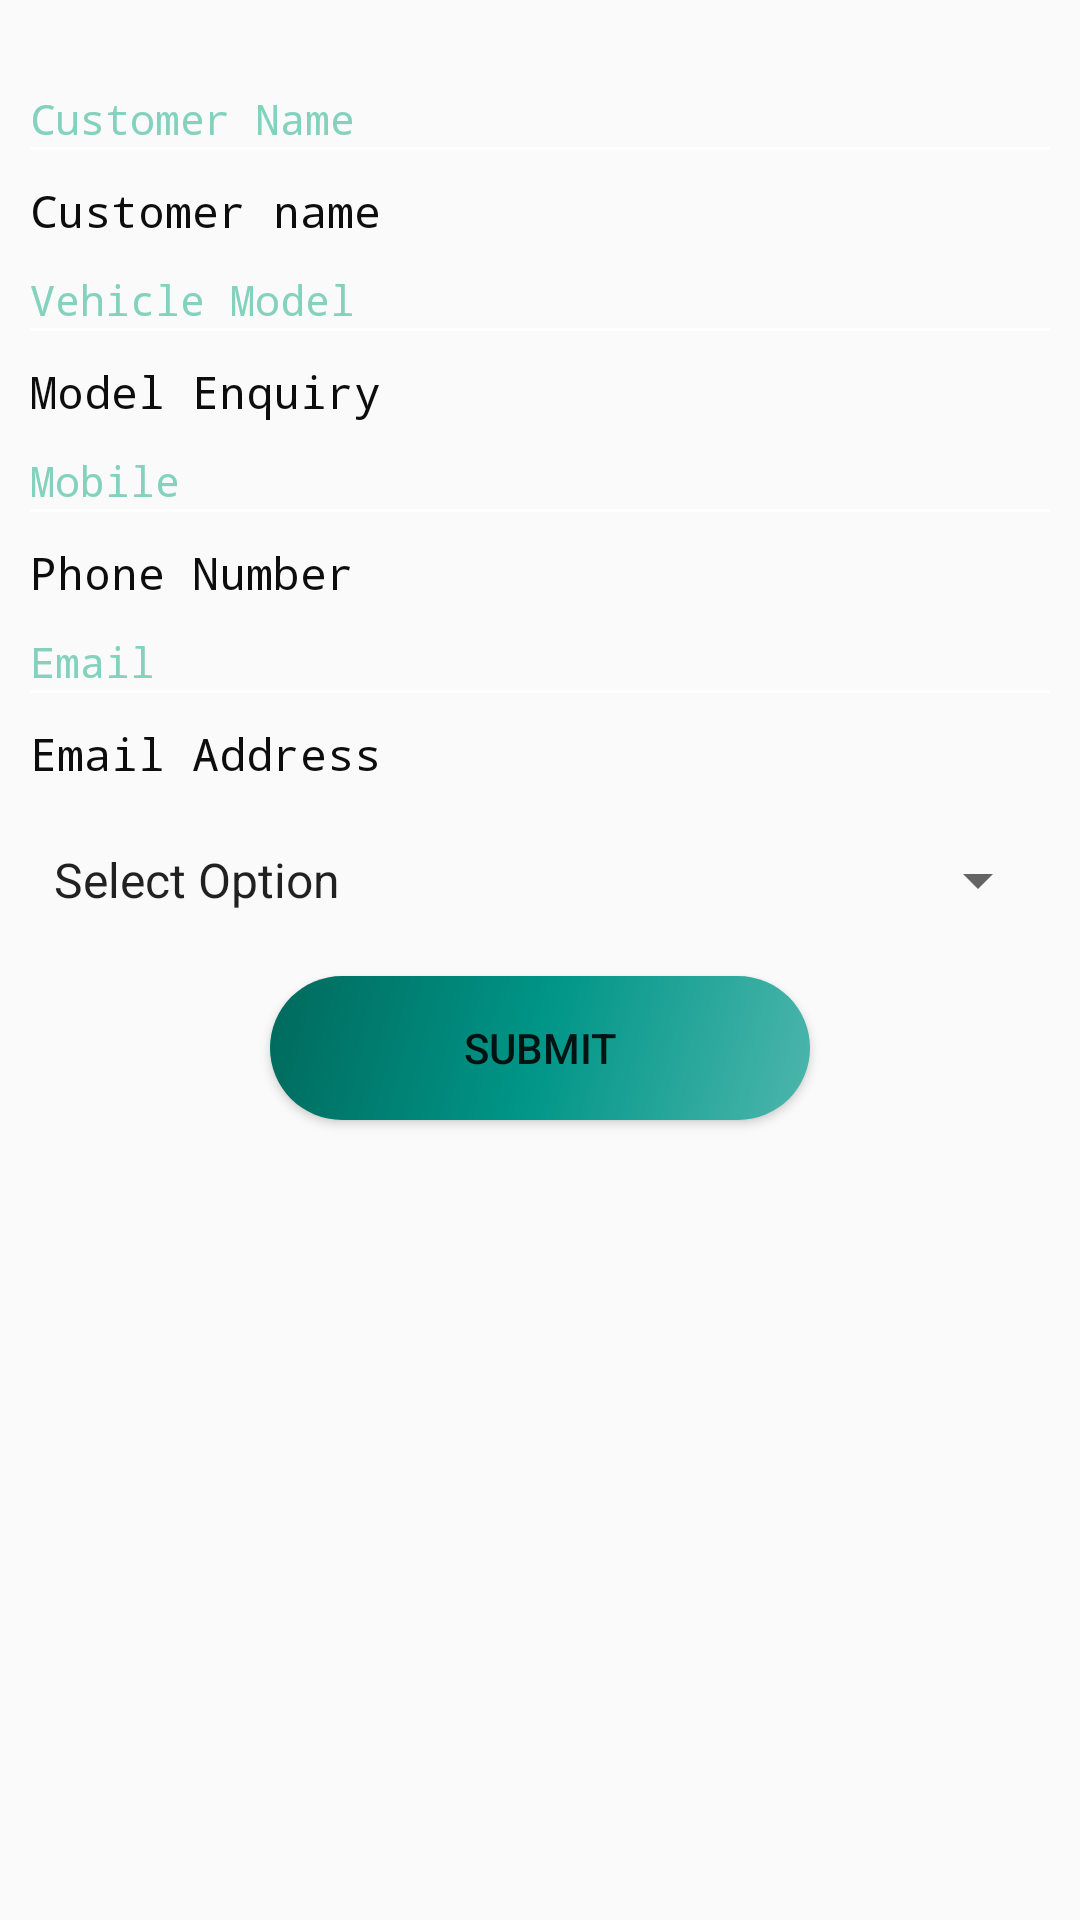

Write the Android layout XML for this screen, with the resource values it uses.
<!-- AndroidManifest.xml: application theme AppTheme -->
<!-- res/layout/activity_booking__status.xml -->
<?xml version="1.0" encoding="utf-8"?>

<LinearLayout xmlns:android="http://schemas.android.com/apk/res/android"
    xmlns:app="http://schemas.android.com/apk/res-auto"
    xmlns:tools="http://schemas.android.com/tools"
    android:orientation="vertical"
    android:padding="10dp"
    android:layout_width="match_parent"
    android:layout_height="match_parent"
    tools:context=".Booking_Status">

    <ScrollView
        android:layout_width="match_parent"
        android:layout_height="wrap_content">
        <LinearLayout
            android:layout_marginTop="20dp"
            android:orientation="vertical"
            android:layout_width="match_parent"
            android:layout_height="wrap_content">

            <TextView
                android:textColor="@color/txtcolors"
                android:fontFamily="monospace"
                android:text="Customer Name "
                android:layout_width="match_parent"
                android:layout_height="wrap_content" />


            <View
                android:layout_width="fill_parent"
                android:layout_height="1dp"
                android:background="#ffffff" />

            <TextView
                android:layout_marginTop="10dp"
                android:textColor="@color/textcolor"
                android:fontFamily="monospace"
                android:textSize="15sp"
                android:id="@+id/name"
                android:text="Customer name"
                android:layout_width="match_parent"
                android:layout_height="wrap_content" />



            <TextView
                android:layout_marginTop="10dp"
                android:textColor="@color/txtcolors"
                android:fontFamily="monospace"
                android:text="Vehicle Model"
                android:layout_width="match_parent"
                android:layout_height="wrap_content" />

            <View
                android:layout_width="fill_parent"
                android:layout_height="1dp"
                android:background="#ffffff" />


            <TextView
                android:layout_marginTop="10dp"
                android:textColor="@color/textcolor"
                android:fontFamily="monospace"
                android:textSize="15sp"
                android:id="@+id/model"
                android:text="Model Enquiry"
                android:layout_width="match_parent"
                android:layout_height="wrap_content" />


            <TextView
                android:layout_marginTop="10dp"
                android:textColor="@color/txtcolors"
                android:fontFamily="monospace"
                android:text="Mobile "
                android:layout_width="match_parent"
                android:layout_height="wrap_content" />

            <View
                android:layout_width="fill_parent"
                android:layout_height="1dp"
                android:background="#ffffff" />
            <TextView
                android:autoLink="phone"
                android:clickable="true"
                android:textColorLink="@color/colorPrimary"
                android:layout_marginTop="10dp"
                android:textColor="@color/textcolor"
                android:fontFamily="monospace"
                android:textSize="15sp"
                android:id="@+id/phone_number"
                android:text="Phone Number"
                android:layout_width="match_parent"
                android:layout_height="wrap_content" />


            <TextView
                android:layout_marginTop="10dp"
                android:textColor="@color/txtcolors"
                android:fontFamily="monospace"
                android:text="Email "
                android:layout_width="match_parent"
                android:layout_height="wrap_content" />

            <View
                android:layout_width="fill_parent"
                android:layout_height="1dp"
                android:background="#ffffff" />
            <TextView
                android:clickable="true"
                android:autoLink="email"
                android:textColorLink="@color/colorPrimary"
                android:layout_marginTop="10dp"
                android:textColor="@color/textcolor"
                android:fontFamily="monospace"
                android:textSize="15sp"
                android:id="@+id/e_address"
                android:text="Email Address"
                android:layout_width="match_parent"
                android:layout_height="wrap_content" />


            <Spinner
                android:entries="@array/SelectOption2"
                android:layout_marginTop="20dp"
                android:id="@+id/statusspinner"
                android:layout_width="match_parent"
                android:layout_height="wrap_content">
            </Spinner>

            <LinearLayout
                android:padding="5dp"
                android:visibility="gone"
                android:id="@+id/layout11"
                android:layout_width="match_parent"
                android:layout_height="wrap_content"
                android:orientation="horizontal">

                <android.support.design.widget.TextInputLayout
                    android:layout_width="250dp"
                    android:layout_height="wrap_content"
                    android:layout_marginTop="3dp">
                    <EditText
                        android:layout_width="250dp"
                        android:layout_height="wrap_content"
                        android:hint="Date"
                        android:id="@+id/deliverydate"
                        android:imeOptions="actionNext"
                        android:singleLine="true"
                        android:textSize="15dp"/>

                </android.support.design.widget.TextInputLayout>
                <Button
                    android:background="@color/reportscardview"
                    android:layout_width="match_parent"
                    android:layout_height="wrap_content"
                    android:id="@+id/date"
                    android:layout_marginTop="7dp"
                    android:text="Select Date"/>
            </LinearLayout>

            <LinearLayout
                android:padding="5dp"
                android:visibility="gone"
                android:id="@+id/layout22"
                android:layout_width="match_parent"
                android:layout_height="wrap_content"
                android:orientation="horizontal" >

                <android.support.design.widget.TextInputLayout
                    android:layout_width="250dp"
                    android:layout_height="wrap_content"
                    android:layout_marginTop="3dp">
                    <EditText
                        android:layout_width="250dp"
                        android:layout_height="wrap_content"
                        android:hint="Time"
                        android:id="@+id/deliverytime"
                        android:imeOptions="actionNext"
                        android:singleLine="true"
                        android:textSize="15dp"/>
                </android.support.design.widget.TextInputLayout>
                <Button
                    android:background="@color/reportscardview"
                    android:layout_width="match_parent"
                    android:layout_height="wrap_content"
                    android:id="@+id/time"
                    android:layout_marginTop="7dp"
                    android:text="Select Time"/>
            </LinearLayout>


            <TextView
                android:textColor="@color/txtcolors"
                android:visibility="gone"
                android:text="Select Reason"
                android:id="@+id/spiner"
                android:layout_width="match_parent"
                android:layout_height="wrap_content" />
            <Spinner
                android:visibility="gone"
                android:id="@+id/reasoonsspinner"
                android:entries="@array/Reasons"
                android:layout_width="match_parent"
                android:layout_height="wrap_content">
            </Spinner>

            <TextView
                android:textColor="@color/txtcolors"
                android:visibility="gone"
                android:id="@+id/txtremarksnotintrested"
                android:text="Remarks"
                android:layout_width="match_parent"
                android:layout_height="wrap_content" />

            <EditText
                android:visibility="gone"
                android:hint="Remarks"
                android:id="@+id/remarkss"
                android:gravity="top|left"
                android:inputType="textMultiLine"
                android:layout_height="wrap_content"
                android:layout_width="match_parent"
                android:lines="3"
                android:scrollHorizontally="false" />

            <Button
                android:layout_marginBottom="10dp"
                android:layout_marginTop="20dp"
                android:layout_marginLeft="80dp"
                android:layout_marginRight="80dp"
                android:background="@drawable/side_nav_bar"
                android:id="@+id/submitstatus"
                android:text="Submit"
                android:layout_width="match_parent"
                android:layout_height="wrap_content" />
        </LinearLayout>
    </ScrollView>

</LinearLayout>
<!-- resources referenced by this layout -->
<resources>
  <string-array name="Reasons">
          <item>Select Reason</item>
          <item>Not In Budget</item>\
          <item>Found Better Deal For Other Vehicle</item>
          <item>Choose Other Vehicle</item>
          <item>Not Satisfied With Average</item>
          <item>Other</item>
      </string-array>
  <string-array name="SelectOption2">
          <item>Select Option</item>\
          <item>Converted</item>
      </string-array>
  <color name="colorPrimary">#3F51B5</color>
  <color name="reportscardview">#fc89ac63</color>
  <color name="textcolor">#0d0d0d</color>
  <color name="txtcolors">#fc82d1bc</color>
  <!-- drawable side_nav_bar (drawable) -->
  <shape xmlns:android="http://schemas.android.com/apk/res/android"
      android:shape="rectangle">
  
      <corners android:radius="30dp"></corners>
      <gradient
          android:angle="135"
          android:centerColor="#009688"
          android:endColor="#00695C"
          android:startColor="#4DB6AC"
          android:type="linear" />
  </shape>
  <style name="AppTheme" parent="Theme.AppCompat.Light.NoActionBar">
          
          <item name="colorPrimary">@color/colorPrimary</item>
          <item name="colorPrimaryDark">@color/colorPrimaryDark</item>
          <item name="colorAccent">@color/colorAccent</item>
      </style>
  <color name="colorPrimaryDark">#303F9F</color>
  <color name="colorAccent">#FF4081</color>
</resources>
